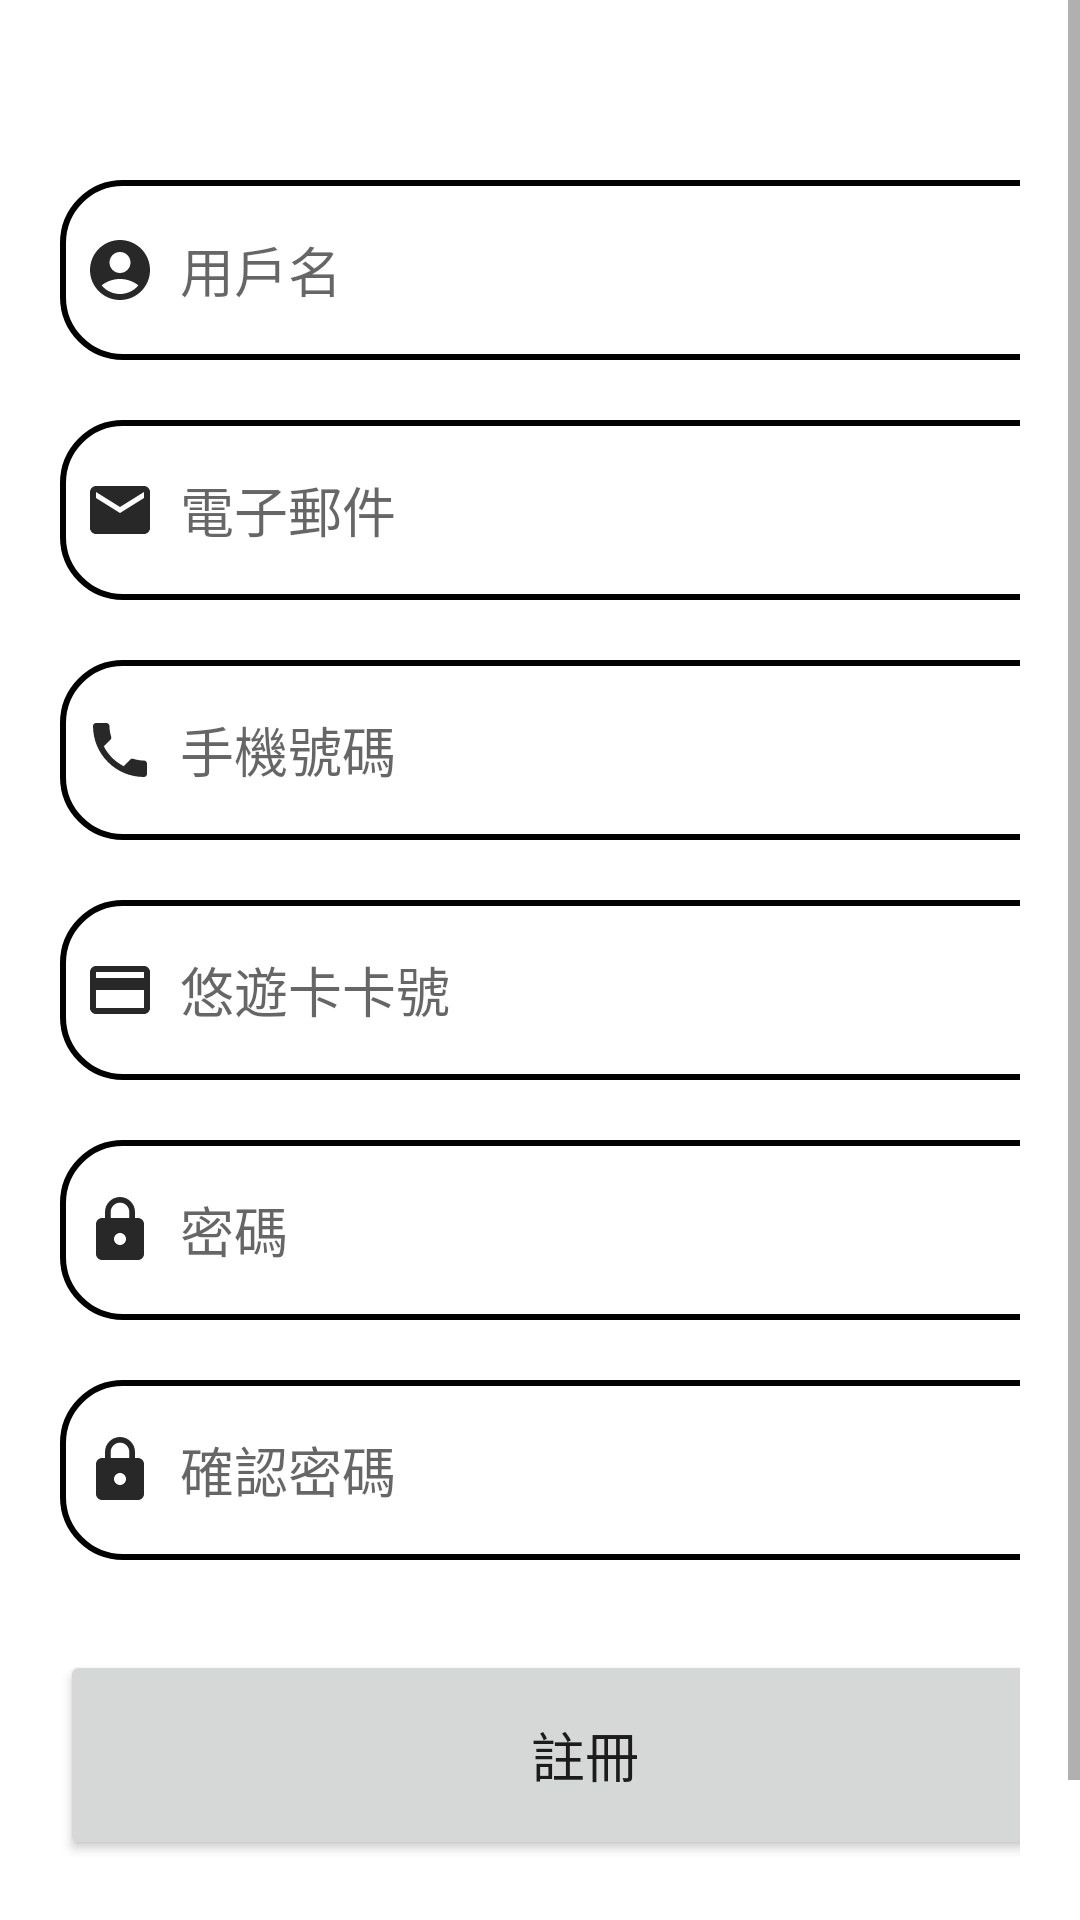

Layout XML and referenced resources for this Android screen:
<!-- AndroidManifest.xml: application theme Theme.youbike. -->
<!-- res/layout/activity_signup.xml -->
<?xml version="1.0" encoding="utf-8"?>

<ScrollView
    xmlns:android="http://schemas.android.com/apk/res/android"
    xmlns:app="http://schemas.android.com/apk/res-auto"
    xmlns:tools="http://schemas.android.com/tools"
    android:layout_width="match_parent"
    android:layout_height="match_parent"
    android:orientation="vertical"
    tools:context=".SignupActivity">

    <LinearLayout
        android:layout_width="match_parent"
        android:layout_height="wrap_content"
        android:orientation="vertical">

        <LinearLayout
            android:layout_width="match_parent"
            android:layout_height="wrap_content"
            android:orientation="vertical"
            android:layout_marginTop="10dp"
            android:padding="20dp">

            <EditText
                android:layout_width="350dp"
                android:layout_height="60dp"
                android:id="@+id/signup_username"
                android:background="@drawable/boarder"
                android:layout_marginTop="30dp"
                android:padding="8dp"
                android:hint="用戶名"
                android:drawableLeft="@drawable/baseline_account_circle_24"
                android:drawablePadding="8dp"/>

            <EditText
                android:layout_width="350dp"
                android:layout_height="60dp"
                android:id="@+id/signup_email"
                android:background="@drawable/boarder"
                android:layout_marginTop="20dp"
                android:padding="8dp"
                android:hint="電子郵件"
                android:drawableLeft="@drawable/baseline_email_24"
                android:drawablePadding="8dp"/>



            <EditText
                android:layout_width="350dp"
                android:layout_height="60dp"
                android:id="@+id/signup_phone"
                android:background="@drawable/boarder"
                android:layout_marginTop="20dp"
                android:padding="8dp"
                android:hint="手機號碼"
                android:inputType="phone"
                android:drawableLeft="@drawable/baseline_local_phone_24"
                android:drawablePadding="8dp"/>

            <EditText
                android:layout_width="350dp"
                android:layout_height="60dp"
                android:id="@+id/signup_easycard"
                android:background="@drawable/boarder"
                android:layout_marginTop="20dp"
                android:padding="8dp"
                android:hint="悠遊卡卡號"
                android:inputType="text"
                android:drawableLeft="@drawable/baseline_credit_card_24"
                android:drawablePadding="8dp"/>
            <EditText
                android:layout_width="350dp"
                android:layout_height="60dp"
                android:id="@+id/signup_password"
                android:background="@drawable/boarder"
                android:layout_marginTop="20dp"
                android:padding="8dp"
                android:hint="密碼"
                android:inputType="textPassword"
                android:drawableLeft="@drawable/baseline_lock_24"
                android:drawablePadding="8dp"/>

            <EditText
                android:layout_width="350dp"
                android:layout_height="60dp"
                android:id="@+id/signup_confirm"
                android:background="@drawable/boarder"
                android:layout_marginTop="20dp"
                android:padding="8dp"
                android:hint="確認密碼"
                android:inputType="textPassword"
                android:drawableLeft="@drawable/baseline_lock_24"
                android:drawablePadding="8dp"/>

            <Button
                android:layout_width="350dp"
                android:layout_height="70dp"
                android:text="註冊"
                android:id="@+id/signup_button"
                android:textSize="18sp"
                android:layout_marginTop="30dp"
                app:cornerRadius="30dp"/>

            <TextView
                android:layout_width="wrap_content"
                android:layout_height="wrap_content"
                android:id="@+id/loginRedirectText"
                android:text="已經是使用者?登入"
                android:layout_gravity="center"
                android:padding="8dp"
                android:textSize="18sp"
                android:layout_marginTop="8dp"
                android:textColor="@color/black"/>

        </LinearLayout>
    </LinearLayout>
</ScrollView>
<!-- resources referenced by this layout -->
<resources>
  <color name="black">#FF000000</color>
  <!-- drawable baseline_account_circle_24 (drawable) -->
  <vector xmlns:android="http://schemas.android.com/apk/res/android" android:height="24dp" android:tint="#282828" android:viewportHeight="24" android:viewportWidth="24" android:width="24dp">
        
      <path android:fillColor="@android:color/white" android:pathData="M12,2C6.48,2 2,6.48 2,12s4.48,10 10,10s10,-4.48 10,-10S17.52,2 12,2zM12,6c1.93,0 3.5,1.57 3.5,3.5S13.93,13 12,13s-3.5,-1.57 -3.5,-3.5S10.07,6 12,6zM12,20c-2.03,0 -4.43,-0.82 -6.14,-2.88C7.55,15.8 9.68,15 12,15s4.45,0.8 6.14,2.12C16.43,19.18 14.03,20 12,20z"/>
      
  </vector>
  <!-- drawable baseline_credit_card_24 (drawable) -->
  <vector xmlns:android="http://schemas.android.com/apk/res/android" android:height="24dp" android:tint="#282828" android:viewportHeight="24" android:viewportWidth="24" android:width="24dp">
        
      <path android:fillColor="@android:color/white" android:pathData="M20,4L4,4c-1.11,0 -1.99,0.89 -1.99,2L2,18c0,1.11 0.89,2 2,2h16c1.11,0 2,-0.89 2,-2L22,6c0,-1.11 -0.89,-2 -2,-2zM20,18L4,18v-6h16v6zM20,8L4,8L4,6h16v2z"/>
      
  </vector>
  <!-- drawable baseline_email_24 (drawable) -->
  <vector xmlns:android="http://schemas.android.com/apk/res/android" android:height="24dp" android:tint="#282828" android:viewportHeight="24" android:viewportWidth="24" android:width="24dp">
        
      <path android:fillColor="@android:color/white" android:pathData="M20,4L4,4c-1.1,0 -1.99,0.9 -1.99,2L2,18c0,1.1 0.9,2 2,2h16c1.1,0 2,-0.9 2,-2L22,6c0,-1.1 -0.9,-2 -2,-2zM20,8l-8,5 -8,-5L4,6l8,5 8,-5v2z"/>
      
  </vector>
  <!-- drawable baseline_lock_24 (drawable) -->
  <vector xmlns:android="http://schemas.android.com/apk/res/android" android:height="24dp" android:tint="#282828" android:viewportHeight="24" android:viewportWidth="24" android:width="24dp">
        
      <path android:fillColor="@android:color/white" android:pathData="M18,8h-1L17,6c0,-2.76 -2.24,-5 -5,-5S7,3.24 7,6v2L6,8c-1.1,0 -2,0.9 -2,2v10c0,1.1 0.9,2 2,2h12c1.1,0 2,-0.9 2,-2L20,10c0,-1.1 -0.9,-2 -2,-2zM12,17c-1.1,0 -2,-0.9 -2,-2s0.9,-2 2,-2 2,0.9 2,2 -0.9,2 -2,2zM15.1,8L8.9,8L8.9,6c0,-1.71 1.39,-3.1 3.1,-3.1 1.71,0 3.1,1.39 3.1,3.1v2z"/>
      
  </vector>
  <!-- drawable boarder (drawable) -->
  <?xml version="1.0" encoding="utf-8"?>
  
  <shape xmlns:android="http://schemas.android.com/apk/res/android"
      android:shape="rectangle">
  
      <corners
          android:radius="20dp"/>
      <stroke
          android:color="@color/black"
          android:width="2dp"/>
      <solid
          android:color="@color/white"/>
  
  </shape>
  <style name="Theme.youbike." parent="Theme.MaterialComponents.DayNight.DarkActionBar">
          
          <item name="colorPrimary">@color/orange</item>
          <item name="colorPrimaryVariant">@color/dark_orange</item>
          <item name="colorOnPrimary">@color/white</item>
          
          <item name="colorSecondary">@color/teal_200</item>
          <item name="colorSecondaryVariant">@color/teal_700</item>
          <item name="colorOnSecondary">@color/black</item>
          
          <item name="android:statusBarColor">?attr/colorPrimaryVariant</item>
          
      </style>
  <color name="white">#FFFFFFFF</color>
  <color name="orange">#FFA500</color>
  <color name="dark_orange">#FF8C00</color>
  <color name="teal_200">#FF03DAC5</color>
  <color name="teal_700">#FF018786</color>
</resources>
